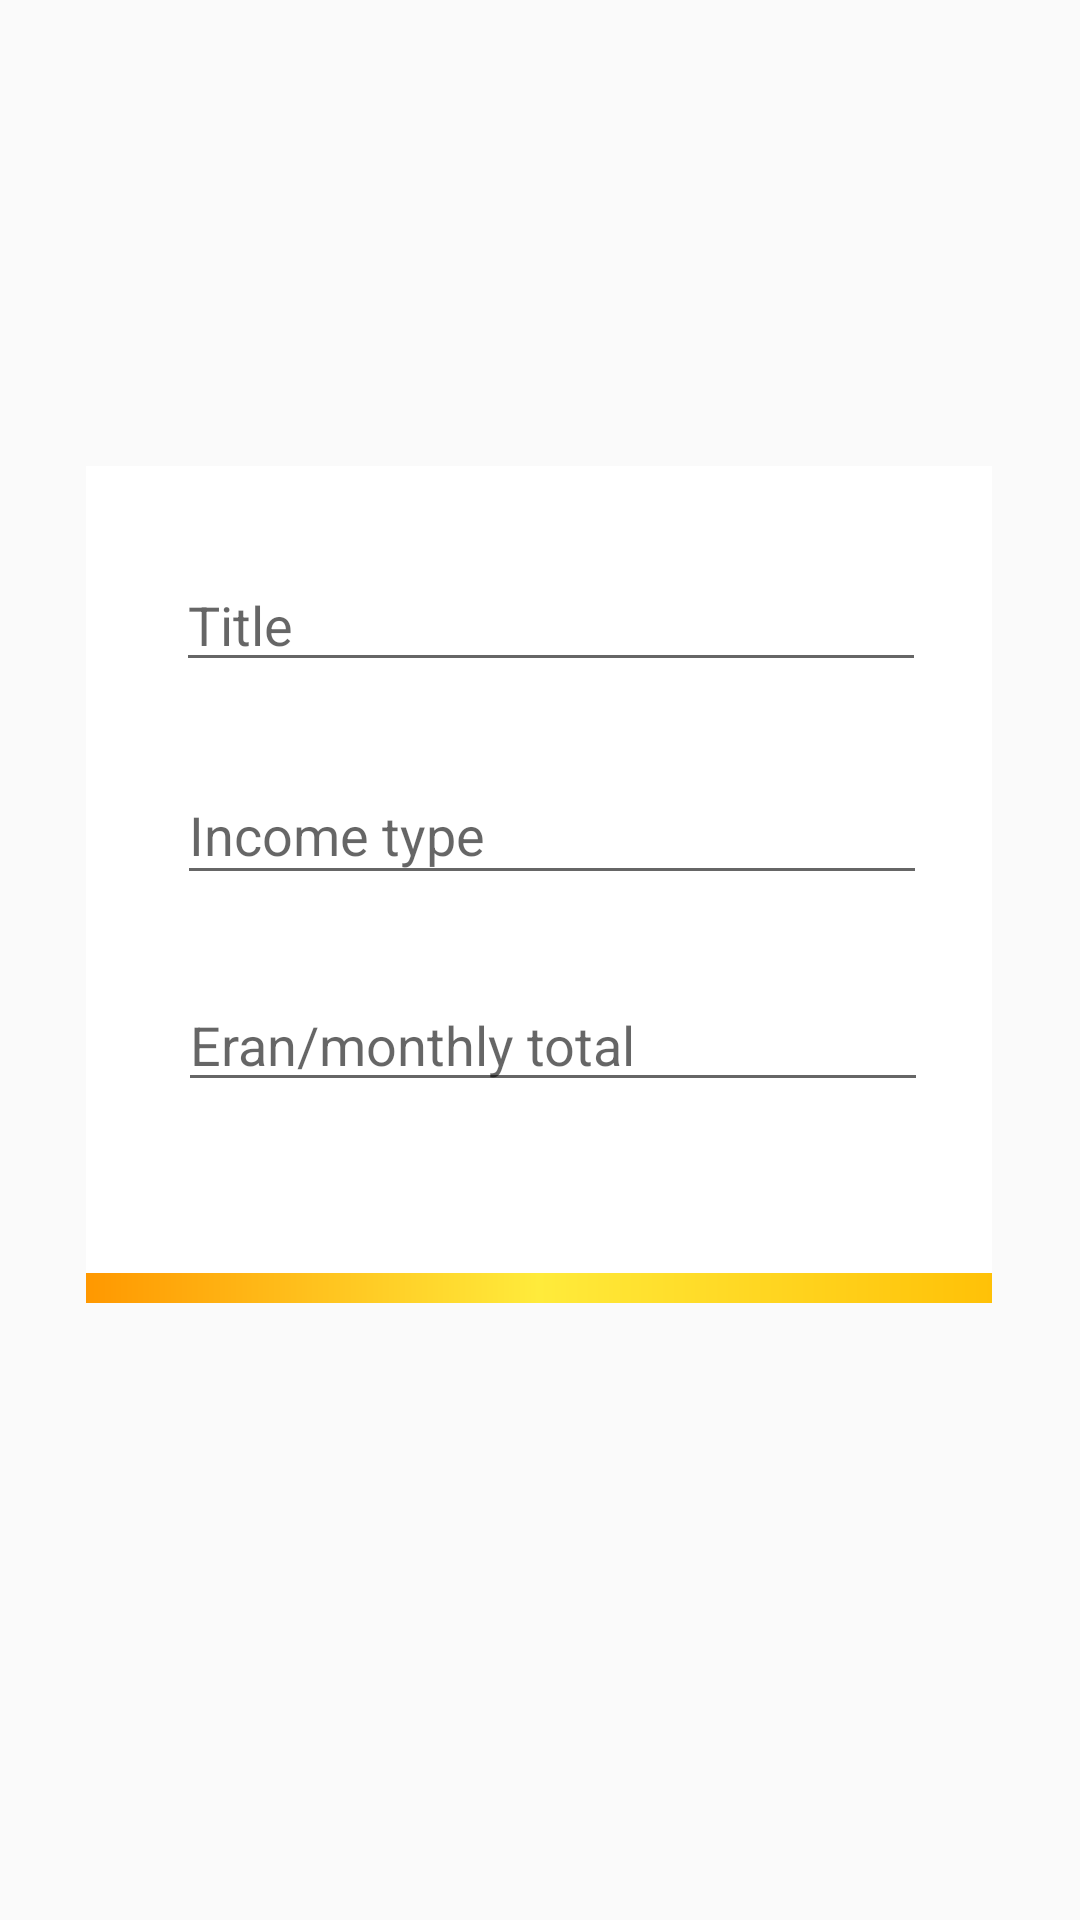

Reconstruct the res/layout file that produces this screen, plus the resources it refers to.
<!-- AndroidManifest.xml: application theme Theme.Moneyfine -->
<!-- res/layout/inputincome.xml -->
<?xml version="1.0" encoding="utf-8"?>
<androidx.constraintlayout.widget.ConstraintLayout xmlns:android="http://schemas.android.com/apk/res/android"
    xmlns:app="http://schemas.android.com/apk/res-auto"
    xmlns:tools="http://schemas.android.com/tools"
    android:layout_width="match_parent"
    android:layout_height="match_parent">

    <LinearLayout
        android:layout_width="302dp"
        android:layout_height="279dp"
        android:background="@drawable/bottomline"
        app:layout_constraintBottom_toBottomOf="parent"
        app:layout_constraintEnd_toEndOf="parent"
        app:layout_constraintHorizontal_bias="0.495"
        app:layout_constraintStart_toStartOf="parent"
        app:layout_constraintTop_toTopOf="parent"
        app:layout_constraintVertical_bias="0.43">

        <EditText
            android:id="@+id/c1"
            android:layout_width="250dp"
            android:layout_height="wrap_content"
            android:layout_marginLeft="30dp"
            android:layout_marginTop="30dp"
            android:hint="Title" />

        <EditText
            android:id="@+id/c2"
            android:layout_width="250dp"
            android:layout_height="43dp"
            android:layout_marginLeft="-250dp"
            android:layout_marginTop="100dp"
            android:hint="Income type" />

        <EditText
            android:id="@+id/c3"
            android:layout_width="250dp"
            android:layout_height="wrap_content"
            android:layout_marginLeft="-250dp"
            android:layout_marginTop="170dp"
            android:hint="Eran/monthly total" />

    </LinearLayout>
</androidx.constraintlayout.widget.ConstraintLayout>
<!-- resources referenced by this layout -->
<resources>
  <!-- drawable bottomline (drawable) -->
  <?xml version="1.0" encoding="utf-8"?>
  <layer-list xmlns:android="http://schemas.android.com/apk/res/android">
      <item>
          <shape android:shape="rectangle">
              <gradient android:startColor="#FF9800" android:centerColor="#FFEB3B" android:endColor="#FFC107"/>
          </shape>
      </item>
      <item android:bottom="10dp">
          <shape>
              <solid android:color="#FFFFFF"/>
          </shape>
      </item>
  </layer-list>
  <style name="Theme.Moneyfine" parent="Base.Theme.Moneyfine" />
  <style name="Base.Theme.Moneyfine" parent="Theme.AppCompat.Light.NoActionBar">
          
          
      </style>
</resources>
